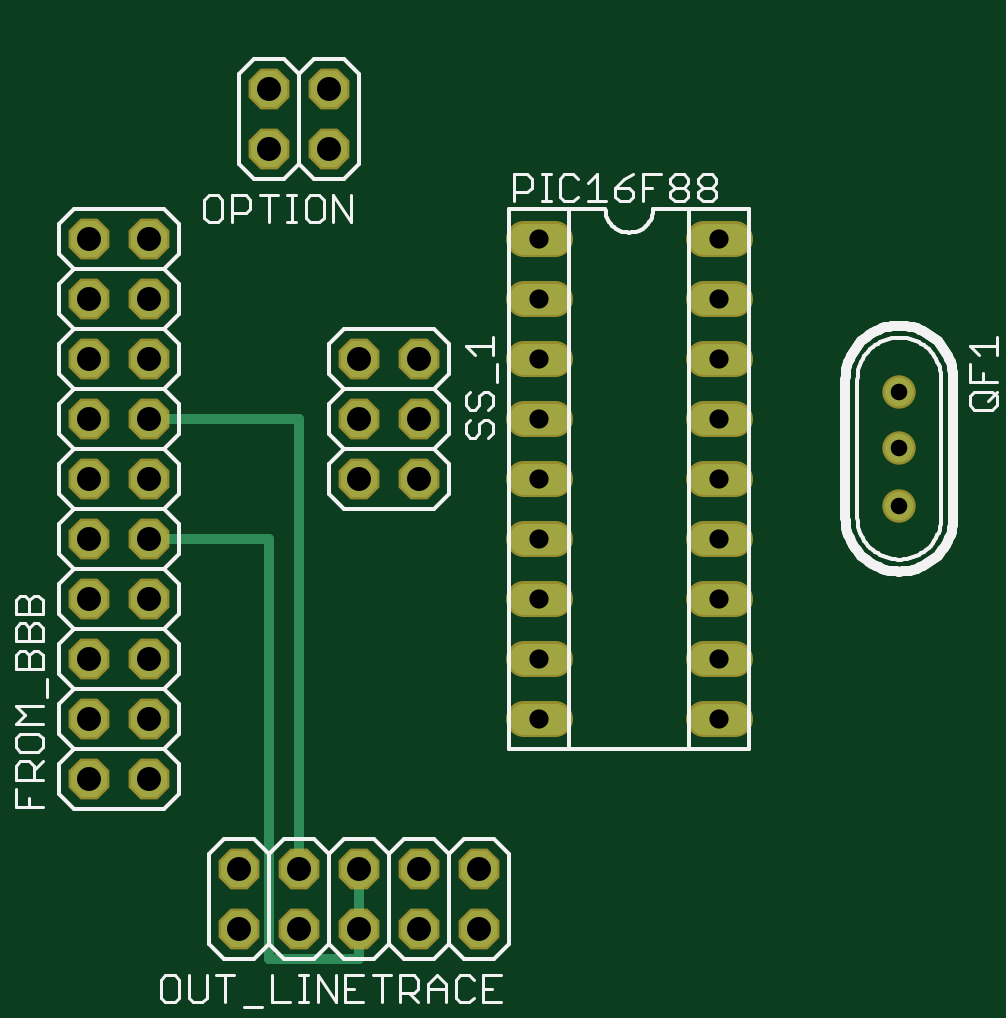
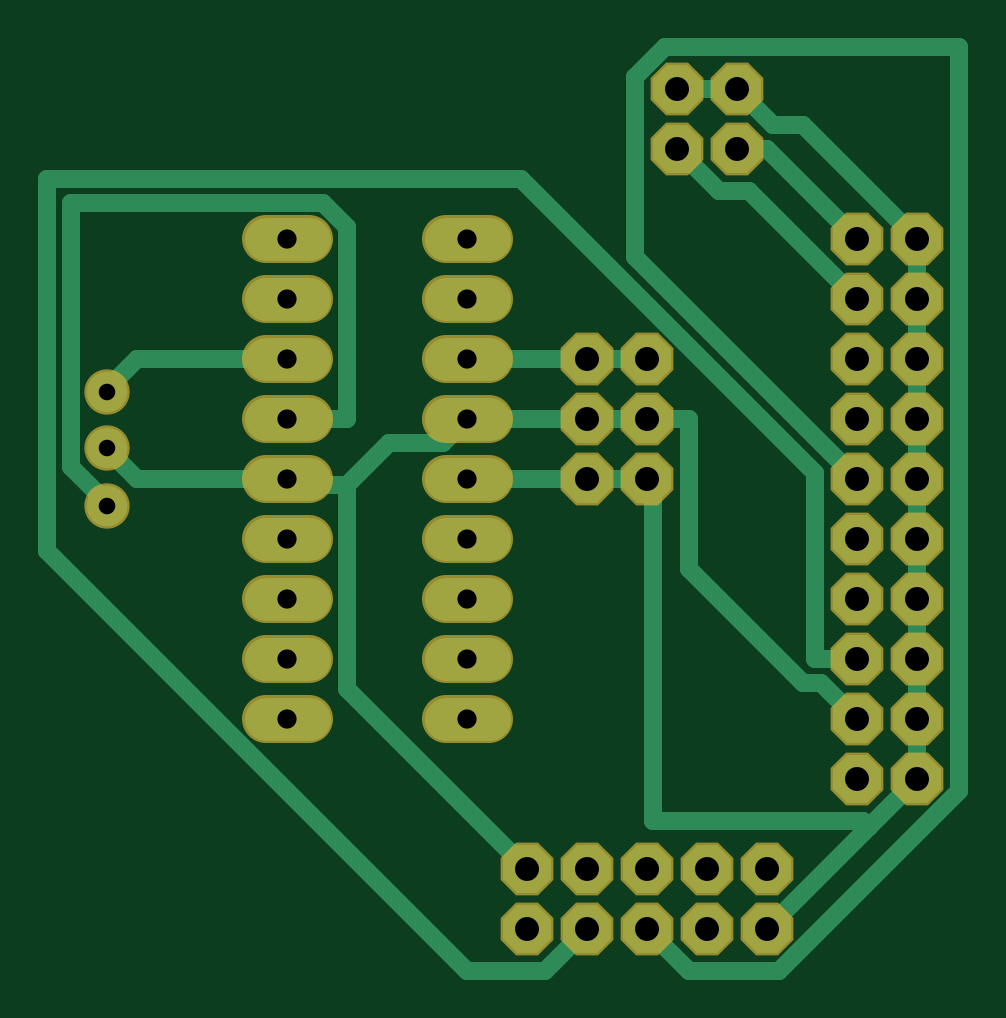
Circuit board: 7 layer files. Board 38.6 x 39.1 mm.
- top_copper: schema.cmp (1838 bytes)
- drill: schema.drd (792 bytes)
- drill: schema.drl (36 bytes)
- top_silk: schema.plc (13920 bytes)
- bottom_copper: schema.sol (3415 bytes)
- top_mask: schema.stc (1664 bytes)
- bottom_mask: schema.sts (1664 bytes)

=== top_copper: schema.cmp ===
G75*
%MOIN*%
%OFA0B0*%
%FSLAX24Y24*%
%IPPOS*%
%LPD*%
%AMOC8*
5,1,8,0,0,1.08239X$1,22.5*
%
%ADD10OC8,0.0600*%
%ADD11C,0.0520*%
%ADD12C,0.0476*%
%ADD13C,0.0160*%
D10*
X006100Y004100D03*
X006100Y005100D03*
X007100Y005100D03*
X007100Y004100D03*
X008100Y004100D03*
X008100Y005100D03*
X009100Y005100D03*
X009100Y004100D03*
X010100Y004100D03*
X010100Y005100D03*
X004600Y006600D03*
X004600Y007600D03*
X004600Y008600D03*
X004600Y009600D03*
X004600Y010600D03*
X004600Y011600D03*
X004600Y012600D03*
X004600Y013600D03*
X004600Y014600D03*
X004600Y015600D03*
X003600Y015600D03*
X003600Y014600D03*
X003600Y013600D03*
X003600Y012600D03*
X003600Y011600D03*
X003600Y010600D03*
X003600Y009600D03*
X003600Y008600D03*
X003600Y007600D03*
X003600Y006600D03*
X008100Y011600D03*
X008100Y012600D03*
X008100Y013600D03*
X009100Y013600D03*
X009100Y012600D03*
X009100Y011600D03*
X007600Y017100D03*
X006600Y017100D03*
X006600Y018100D03*
X007600Y018100D03*
D11*
X010840Y015600D02*
X011360Y015600D01*
X011360Y014600D02*
X010840Y014600D01*
X010840Y013600D02*
X011360Y013600D01*
X011360Y012600D02*
X010840Y012600D01*
X010840Y011600D02*
X011360Y011600D01*
X011360Y010600D02*
X010840Y010600D01*
X010840Y009600D02*
X011360Y009600D01*
X011360Y008600D02*
X010840Y008600D01*
X010840Y007600D02*
X011360Y007600D01*
X013840Y007600D02*
X014360Y007600D01*
X014360Y008600D02*
X013840Y008600D01*
X013840Y009600D02*
X014360Y009600D01*
X014360Y010600D02*
X013840Y010600D01*
X013840Y011600D02*
X014360Y011600D01*
X014360Y012600D02*
X013840Y012600D01*
X013840Y013600D02*
X014360Y013600D01*
X014360Y014600D02*
X013840Y014600D01*
X013840Y015600D02*
X014360Y015600D01*
D12*
X017100Y013050D03*
X017100Y012111D03*
X017100Y011150D03*
D13*
X008100Y005100D02*
X008100Y003600D01*
X006600Y003600D01*
X006600Y010600D01*
X004600Y010600D01*
X004600Y012600D02*
X007100Y012600D01*
X007100Y005100D01*
M02*

=== drill: schema.drd ===
%
M48
M72
T01C0.0276
T02C0.0320
T03C0.0400
%
T01
X17100Y11150
X17100Y12111
X17100Y13050
T02
X14100Y12600
X14100Y11600
X14100Y10600
X14100Y9600
X14100Y8600
X14100Y7600
X11100Y7600
X11100Y8600
X11100Y9600
X11100Y10600
X11100Y11600
X11100Y12600
X11100Y13600
X11100Y14600
X11100Y15600
X14100Y15600
X14100Y14600
X14100Y13600
T03
X6100Y4100
X6100Y5100
X7100Y5100
X7100Y4100
X8100Y4100
X8100Y5100
X9100Y5100
X9100Y4100
X10100Y4100
X10100Y5100
X4600Y6600
X4600Y7600
X4600Y8600
X4600Y9600
X4600Y10600
X4600Y11600
X4600Y12600
X4600Y13600
X4600Y14600
X4600Y15600
X3600Y15600
X3600Y14600
X3600Y13600
X3600Y12600
X3600Y11600
X3600Y10600
X3600Y9600
X3600Y8600
X3600Y7600
X3600Y6600
X8100Y11600
X8100Y12600
X8100Y13600
X9100Y13600
X9100Y12600
X9100Y11600
X7600Y17100
X6600Y17100
X6600Y18100
X7600Y18100
M30

=== drill: schema.drl (36 bytes, source withheld) ===
=== top_silk: schema.plc (13920 bytes, source omitted) ===
=== bottom_copper: schema.sol ===
G75*
%MOIN*%
%OFA0B0*%
%FSLAX24Y24*%
%IPPOS*%
%LPD*%
%AMOC8*
5,1,8,0,0,1.08239X$1,22.5*
%
%ADD10OC8,0.0800*%
%ADD11C,0.0720*%
%ADD12C,0.0676*%
%ADD13C,0.0300*%
D10*
X006100Y004100D03*
X006100Y005100D03*
X007100Y005100D03*
X007100Y004100D03*
X008100Y004100D03*
X008100Y005100D03*
X009100Y005100D03*
X009100Y004100D03*
X010100Y004100D03*
X010100Y005100D03*
X004600Y006600D03*
X004600Y007600D03*
X004600Y008600D03*
X004600Y009600D03*
X004600Y010600D03*
X004600Y011600D03*
X004600Y012600D03*
X004600Y013600D03*
X004600Y014600D03*
X004600Y015600D03*
X003600Y015600D03*
X003600Y014600D03*
X003600Y013600D03*
X003600Y012600D03*
X003600Y011600D03*
X003600Y010600D03*
X003600Y009600D03*
X003600Y008600D03*
X003600Y007600D03*
X003600Y006600D03*
X008100Y011600D03*
X008100Y012600D03*
X008100Y013600D03*
X009100Y013600D03*
X009100Y012600D03*
X009100Y011600D03*
X007600Y017100D03*
X006600Y017100D03*
X006600Y018100D03*
X007600Y018100D03*
D11*
X010740Y015600D02*
X011460Y015600D01*
X011460Y014600D02*
X010740Y014600D01*
X010740Y013600D02*
X011460Y013600D01*
X011460Y012600D02*
X010740Y012600D01*
X010740Y011600D02*
X011460Y011600D01*
X011460Y010600D02*
X010740Y010600D01*
X010740Y009600D02*
X011460Y009600D01*
X011460Y008600D02*
X010740Y008600D01*
X010740Y007600D02*
X011460Y007600D01*
X013740Y007600D02*
X014460Y007600D01*
X014460Y008600D02*
X013740Y008600D01*
X013740Y009600D02*
X014460Y009600D01*
X014460Y010600D02*
X013740Y010600D01*
X013740Y011600D02*
X014460Y011600D01*
X014460Y012600D02*
X013740Y012600D01*
X013740Y013600D02*
X014460Y013600D01*
X014460Y014600D02*
X013740Y014600D01*
X013740Y015600D02*
X014460Y015600D01*
D12*
X017100Y013050D03*
X017100Y012111D03*
X017100Y011150D03*
D13*
X004500Y005900D02*
X004400Y005800D01*
X006100Y004100D01*
X005900Y003400D02*
X002900Y006400D01*
X002900Y018800D01*
X007800Y018800D01*
X008300Y018300D01*
X008300Y015300D01*
X004600Y011600D01*
X005300Y011700D02*
X005300Y008600D01*
X004600Y008600D01*
X005200Y008200D02*
X005500Y008200D01*
X007400Y010100D01*
X007400Y012600D01*
X008100Y012600D01*
X009100Y012600D01*
X011100Y012600D01*
X011500Y012200D01*
X012400Y012200D01*
X013100Y011500D01*
X014000Y011500D01*
X014100Y011600D01*
X016600Y011600D01*
X017100Y012100D01*
X017100Y012111D01*
X017700Y011800D02*
X017700Y016200D01*
X013500Y016200D01*
X013100Y015800D01*
X013100Y012600D01*
X014100Y012600D01*
X014100Y013600D02*
X016600Y013600D01*
X017100Y013100D01*
X017100Y013050D01*
X017700Y011800D02*
X017100Y011200D01*
X017100Y011150D01*
X018100Y010400D02*
X018100Y016600D01*
X010200Y016600D01*
X005300Y011700D01*
X003600Y011600D02*
X003600Y010600D01*
X003600Y009600D01*
X003600Y008600D01*
X003600Y007600D01*
X003600Y006600D01*
X004400Y005800D01*
X004500Y005900D02*
X008000Y005900D01*
X008000Y011500D01*
X008100Y011600D01*
X009100Y011600D01*
X011100Y011600D01*
X011100Y013600D02*
X009100Y013600D01*
X008100Y013600D01*
X006900Y016400D02*
X006400Y016400D01*
X004600Y014600D01*
X003600Y014600D02*
X003600Y015600D01*
X005500Y017500D01*
X006000Y017500D01*
X006600Y018100D01*
X007600Y018100D01*
X007600Y017100D02*
X006900Y016400D01*
X006600Y017100D02*
X006100Y017100D01*
X004600Y015600D01*
X003600Y014600D02*
X003600Y013600D01*
X003600Y012600D01*
X003600Y011600D01*
X005200Y008200D02*
X004600Y007600D01*
X008100Y004100D02*
X007400Y003400D01*
X005900Y003400D01*
X009100Y004100D02*
X009800Y003400D01*
X011100Y003400D01*
X018100Y010400D01*
X013100Y011500D02*
X013100Y008100D01*
X010100Y005100D01*
M02*

=== top_mask: schema.stc ===
G75*
%MOIN*%
%OFA0B0*%
%FSLAX24Y24*%
%IPPOS*%
%LPD*%
%AMOC8*
5,1,8,0,0,1.08239X$1,22.5*
%
%ADD10OC8,0.0680*%
%ADD11C,0.0600*%
%ADD12C,0.0556*%
D10*
X006100Y004100D03*
X006100Y005100D03*
X007100Y005100D03*
X007100Y004100D03*
X008100Y004100D03*
X008100Y005100D03*
X009100Y005100D03*
X009100Y004100D03*
X010100Y004100D03*
X010100Y005100D03*
X004600Y006600D03*
X004600Y007600D03*
X004600Y008600D03*
X004600Y009600D03*
X004600Y010600D03*
X004600Y011600D03*
X004600Y012600D03*
X004600Y013600D03*
X004600Y014600D03*
X004600Y015600D03*
X003600Y015600D03*
X003600Y014600D03*
X003600Y013600D03*
X003600Y012600D03*
X003600Y011600D03*
X003600Y010600D03*
X003600Y009600D03*
X003600Y008600D03*
X003600Y007600D03*
X003600Y006600D03*
X008100Y011600D03*
X008100Y012600D03*
X008100Y013600D03*
X009100Y013600D03*
X009100Y012600D03*
X009100Y011600D03*
X007600Y017100D03*
X006600Y017100D03*
X006600Y018100D03*
X007600Y018100D03*
D11*
X010840Y015600D02*
X011360Y015600D01*
X011360Y014600D02*
X010840Y014600D01*
X010840Y013600D02*
X011360Y013600D01*
X011360Y012600D02*
X010840Y012600D01*
X010840Y011600D02*
X011360Y011600D01*
X011360Y010600D02*
X010840Y010600D01*
X010840Y009600D02*
X011360Y009600D01*
X011360Y008600D02*
X010840Y008600D01*
X010840Y007600D02*
X011360Y007600D01*
X013840Y007600D02*
X014360Y007600D01*
X014360Y008600D02*
X013840Y008600D01*
X013840Y009600D02*
X014360Y009600D01*
X014360Y010600D02*
X013840Y010600D01*
X013840Y011600D02*
X014360Y011600D01*
X014360Y012600D02*
X013840Y012600D01*
X013840Y013600D02*
X014360Y013600D01*
X014360Y014600D02*
X013840Y014600D01*
X013840Y015600D02*
X014360Y015600D01*
D12*
X017100Y013050D03*
X017100Y012111D03*
X017100Y011150D03*
M02*

=== bottom_mask: schema.sts ===
G75*
%MOIN*%
%OFA0B0*%
%FSLAX24Y24*%
%IPPOS*%
%LPD*%
%AMOC8*
5,1,8,0,0,1.08239X$1,22.5*
%
%ADD10OC8,0.0880*%
%ADD11C,0.0800*%
%ADD12C,0.0756*%
D10*
X006100Y004100D03*
X006100Y005100D03*
X007100Y005100D03*
X007100Y004100D03*
X008100Y004100D03*
X008100Y005100D03*
X009100Y005100D03*
X009100Y004100D03*
X010100Y004100D03*
X010100Y005100D03*
X004600Y006600D03*
X004600Y007600D03*
X004600Y008600D03*
X004600Y009600D03*
X004600Y010600D03*
X004600Y011600D03*
X004600Y012600D03*
X004600Y013600D03*
X004600Y014600D03*
X004600Y015600D03*
X003600Y015600D03*
X003600Y014600D03*
X003600Y013600D03*
X003600Y012600D03*
X003600Y011600D03*
X003600Y010600D03*
X003600Y009600D03*
X003600Y008600D03*
X003600Y007600D03*
X003600Y006600D03*
X008100Y011600D03*
X008100Y012600D03*
X008100Y013600D03*
X009100Y013600D03*
X009100Y012600D03*
X009100Y011600D03*
X007600Y017100D03*
X006600Y017100D03*
X006600Y018100D03*
X007600Y018100D03*
D11*
X010740Y015600D02*
X011460Y015600D01*
X011460Y014600D02*
X010740Y014600D01*
X010740Y013600D02*
X011460Y013600D01*
X011460Y012600D02*
X010740Y012600D01*
X010740Y011600D02*
X011460Y011600D01*
X011460Y010600D02*
X010740Y010600D01*
X010740Y009600D02*
X011460Y009600D01*
X011460Y008600D02*
X010740Y008600D01*
X010740Y007600D02*
X011460Y007600D01*
X013740Y007600D02*
X014460Y007600D01*
X014460Y008600D02*
X013740Y008600D01*
X013740Y009600D02*
X014460Y009600D01*
X014460Y010600D02*
X013740Y010600D01*
X013740Y011600D02*
X014460Y011600D01*
X014460Y012600D02*
X013740Y012600D01*
X013740Y013600D02*
X014460Y013600D01*
X014460Y014600D02*
X013740Y014600D01*
X013740Y015600D02*
X014460Y015600D01*
D12*
X017100Y013050D03*
X017100Y012111D03*
X017100Y011150D03*
M02*

